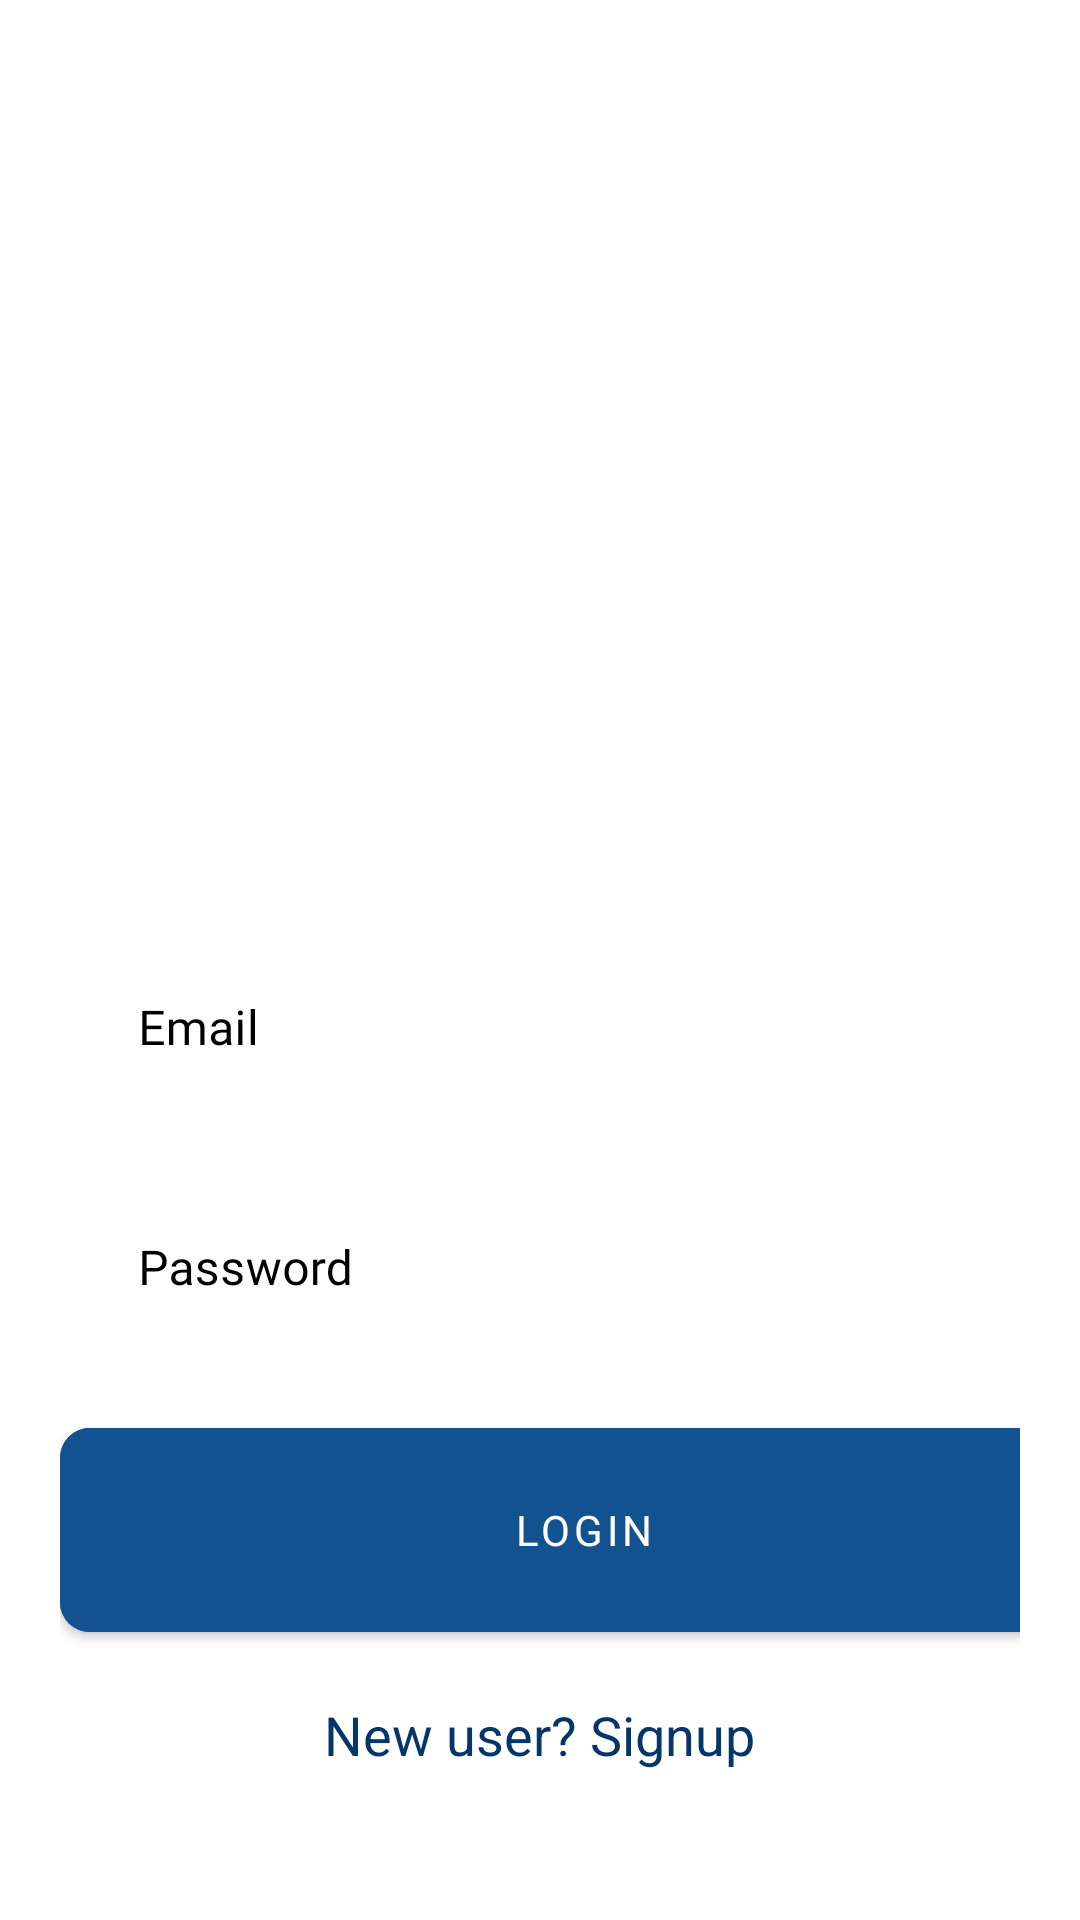

The Android layout XML behind this screen, and the referenced resources:
<!-- AndroidManifest.xml: application theme Theme.Wsafety -->
<!-- res/layout/activity_login.xml -->
<?xml version="1.0" encoding="utf-8"?>
<ScrollView
    xmlns:android="http://schemas.android.com/apk/res/android"
    xmlns:app="http://schemas.android.com/apk/res-auto"
    xmlns:tools="http://schemas.android.com/tools"
    android:layout_width="match_parent"
    android:layout_height="match_parent"
    android:orientation="vertical"
    android:background="@drawable/gr"
    tools:context=".SignupActivity">

    <LinearLayout
        android:orientation="vertical"
        android:layout_width="match_parent"
        android:layout_height="wrap_content">



        <LinearLayout
            android:layout_marginTop="280dp"
            android:padding="20dp"
            android:orientation="vertical"
            android:layout_width="match_parent"
            android:layout_height="wrap_content">













            <com.google.android.material.textfield.TextInputLayout
                android:background="@drawable/lavender_border"
                android:id="@+id/login_email1"
                style="@style/Widget.MaterialComponents.TextInputLayout.OutlinedBox"
                android:layout_width="350dp"
                android:textColor="@color/white"
                app:placeholderTextColor="@color/drkblue"
                app:boxStrokeColor="@color/drkblue"
                app:hintTextColor="@color/drkblue"
                android:textColorHint="@color/black"

                android:layout_height="60dp"
                android:layout_below="@id/text1"
                android:layout_centerHorizontal="true"
                android:layout_margin="10dp"
                android:layout_marginBottom="198dp"
                android:visibility="visible"
                app:layout_constraintBottom_toTopOf="@+id/btn"
                app:layout_constraintEnd_toEndOf="parent"
                app:layout_constraintStart_toStartOf="parent"
                app:layout_constraintTop_toBottomOf="@+id/text3"
                tools:ignore="MissingConstraints">

                <com.google.android.material.textfield.TextInputEditText
                    android:background="@drawable/lavender_border"
                    android:id="@+id/login_email"
                    android:layout_width="match_parent"
                    android:layout_height="wrap_content"
                    android:fontFamily="@font/varela_round"
                    android:hint="Email"
                    android:textColor="@color/black"
                    android:inputType="textEmailAddress"
                    android:maxLength="50"
                    android:textAlignment="textStart"
                    app:layout_constraintStart_toStartOf="@+id/btn"
                    tools:layout_editor_absoluteX="67dp"
                    tools:layout_editor_absoluteY="315dp" />


            </com.google.android.material.textfield.TextInputLayout>












            <com.google.android.material.textfield.TextInputLayout
                android:id="@+id/login_password1"
                style="@style/Widget.MaterialComponents.TextInputLayout.OutlinedBox"
                android:layout_width="350dp"
                android:textColor="@color/white"
                app:placeholderTextColor="@color/drkblue"
                app:boxStrokeColor="@color/drkblue"
                app:hintTextColor="@color/drkblue"
                android:textColorHint="@color/black"
                android:layout_height="60dp"
                android:layout_below="@id/text1"
                android:layout_centerHorizontal="true"
                android:layout_margin="10dp"
                android:layout_marginBottom="198dp"
                android:visibility="visible"
                app:layout_constraintBottom_toTopOf="@+id/btn"
                app:layout_constraintEnd_toEndOf="parent"
                app:layout_constraintStart_toStartOf="parent"
                app:layout_constraintTop_toBottomOf="@+id/text3"
                android:background="@drawable/lavender_border"
                tools:ignore="MissingConstraints">

                <com.google.android.material.textfield.TextInputEditText
                    android:background="@drawable/lavender_border"
                    android:id="@+id/login_password"
                    android:layout_width="match_parent"
                    android:layout_height="wrap_content"
                    android:fontFamily="@font/varela_round"
                    android:hint="Password"
                    android:textColor="@color/black"
                    android:inputType="textPassword"
                    android:maxLength="15"
                    android:textAlignment="textStart"
                    app:layout_constraintStart_toStartOf="@+id/btn"
                    tools:layout_editor_absoluteX="67dp"
                    tools:layout_editor_absoluteY="315dp" />


            </com.google.android.material.textfield.TextInputLayout>



            <com.google.android.material.button.MaterialButton
                android:id="@+id/login_button"
                android:layout_width="349dp"
                android:layout_height="80dp"
                android:layout_marginTop="10dp"
                android:layout_centerHorizontal="true"
                android:backgroundTint="#125291"
                android:fontFamily="@font/varela_round"
                android:text="login"
                android:textColor="@color/white"
                app:cornerRadius="10dp" />

            <TextView
                android:layout_width="wrap_content"
                android:layout_height="wrap_content"
                android:id="@+id/signupRedirectText"
                android:text="New user? Signup"
                android:layout_gravity="center"
                android:padding="8dp"
                android:textSize="18sp"
                android:layout_marginTop="8dp"
                android:textColor="#053669"/>



        </LinearLayout>

    </LinearLayout>


</ScrollView>
<!-- resources referenced by this layout -->
<resources>
  <color name="black">#FF000000</color>
  <color name="drkblue">#031E3F</color>
  <color name="white">#FFFFFFFF</color>
  <!-- drawable lavender_border (drawable) -->
  <?xml version="1.0"
      encoding="utf-8"?>
      <shape xmlns:android="http://schemas.android.com/apk/res/android"
      android:shape="rectangle">
  <corners android:radius="20dp"
      xmlns:android="http://schemas.android.com/apk/res/android" />
      <stroke
      android:color="@color/white"
      android:width="2dp" />
  <solid
  android:color="@color/white"/>
      @</shape>
  <style name="Theme.Wsafety" parent="Theme.MaterialComponents.Light.NoActionBar">
          
          <item name="colorPrimary">@color/purple_500</item>
          <item name="colorPrimaryVariant">@color/purple_700</item>
          <item name="colorOnPrimary">@color/drkblue</item>
          
          <item name="colorSecondary">@color/teal_200</item>
          <item name="colorSecondaryVariant">@color/teal_700</item>
          <item name="colorOnSecondary">@color/white</item>
  
          
          <item name="android:statusBarColor">@android:color/black</item>
  
          
          <item name="android:windowLightStatusBar">false</item>
  
          
          <item name="android:windowFullscreen">true</item>
  
          
      </style>
  <color name="purple_500">#FF6200EE</color>
  <color name="purple_700">#FF3700B3</color>
  <color name="teal_200">#FF03DAC5</color>
  <color name="teal_700">#FF018786</color>
</resources>
